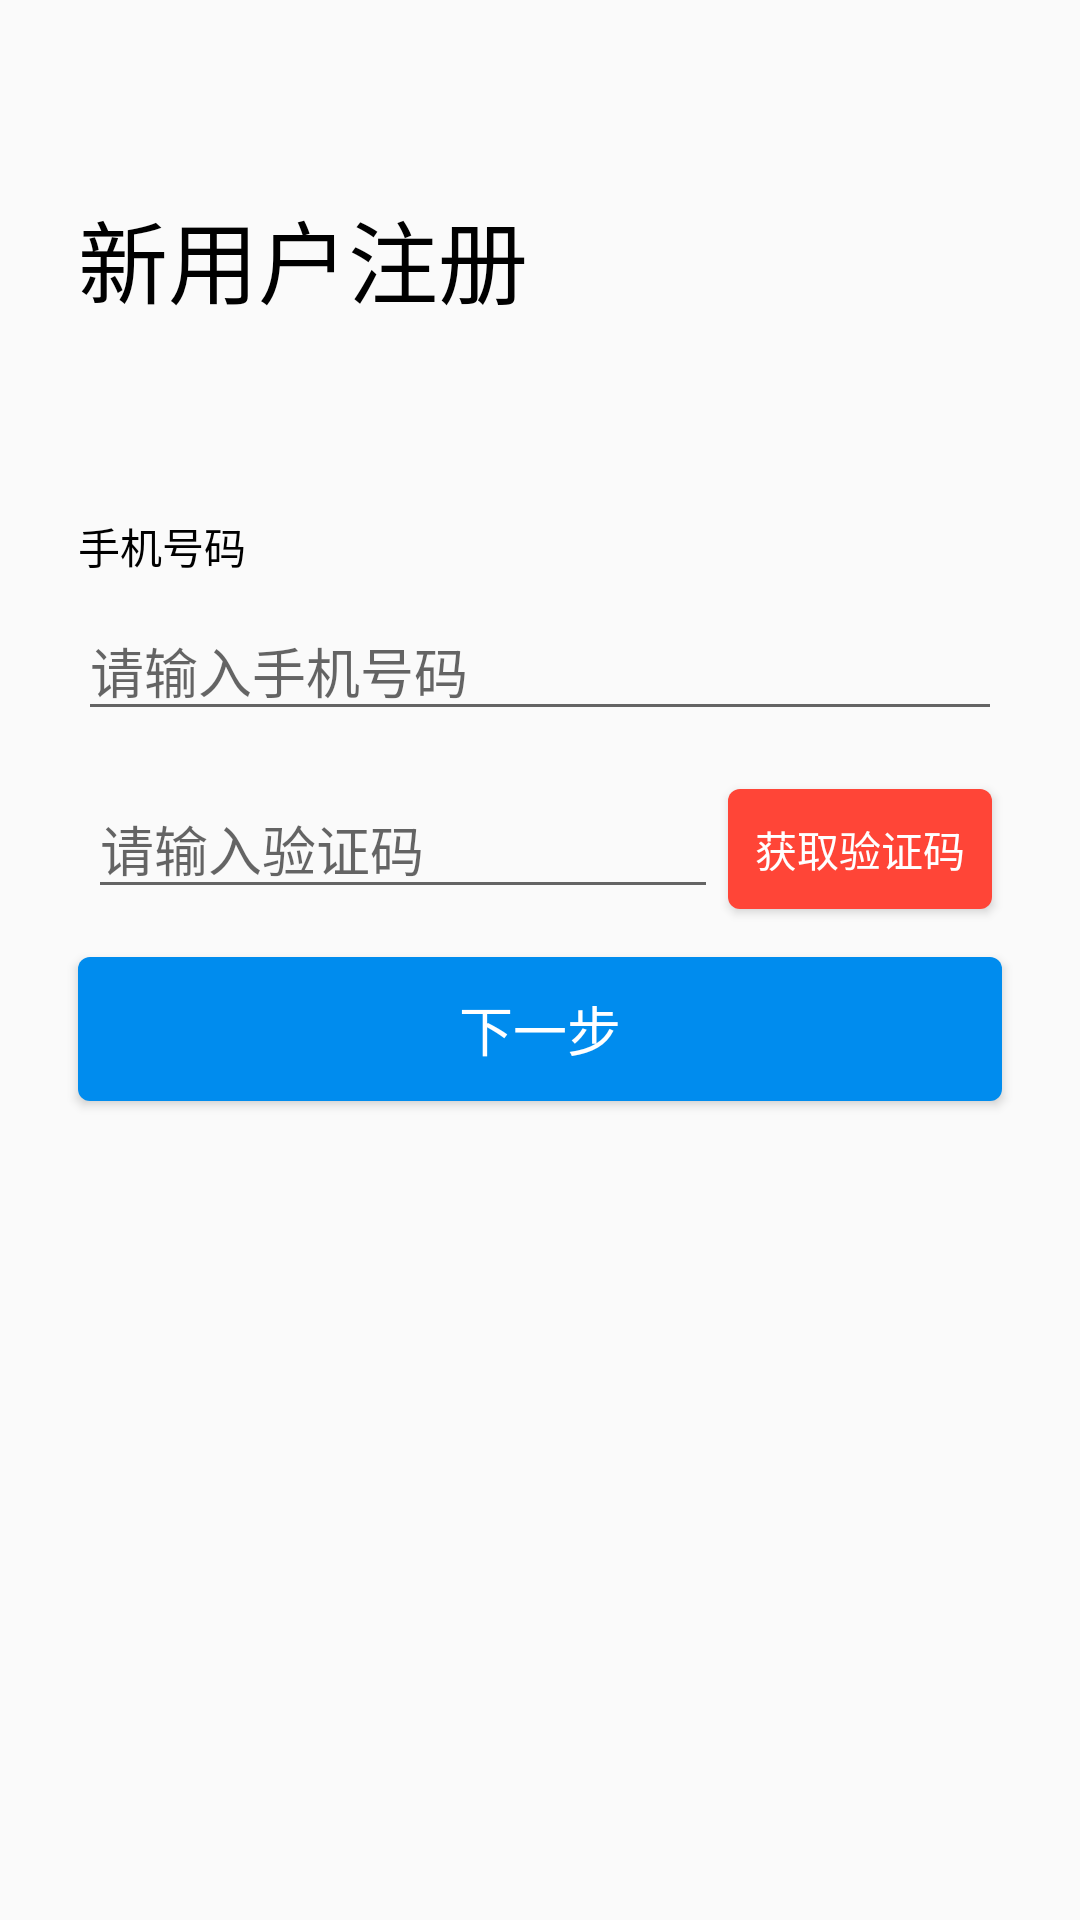

Write the Android layout XML for this screen, with the resource values it uses.
<!-- AndroidManifest.xml: activity theme Theme.AppCompat.DayNight.NoActionBar -->
<!-- res/layout/activity_register.xml -->
<?xml version="1.0" encoding="utf-8"?>
<androidx.constraintlayout.widget.ConstraintLayout xmlns:android="http://schemas.android.com/apk/res/android"
    xmlns:app="http://schemas.android.com/apk/res-auto"
    xmlns:tools="http://schemas.android.com/tools"
    android:layout_width="match_parent"
    android:layout_height="match_parent"
    tools:context=".ui.activity.RegisterActivity">

    <ImageView
        android:id="@+id/imageView7"
        android:layout_width="wrap_content"
        android:layout_height="wrap_content"
        android:layout_marginBottom="8dp"
        android:src="@drawable/ic_wifi"
        android:visibility="gone"
        app:layout_constraintBottom_toTopOf="@+id/textView78"
        app:layout_constraintEnd_toEndOf="parent"
        app:layout_constraintStart_toStartOf="parent" />

    <TextView
        android:id="@+id/textView78"
        android:layout_width="wrap_content"
        android:layout_height="wrap_content"
        android:text=""
        tools:text="TextView"
        android:visibility="gone"
        app:layout_constraintBottom_toBottomOf="parent"
        app:layout_constraintEnd_toEndOf="@+id/constraintLayout21"
        app:layout_constraintStart_toStartOf="parent"
        app:layout_constraintTop_toTopOf="parent" />

    <androidx.constraintlayout.widget.ConstraintLayout
        android:id="@+id/constraintLayout21"
        android:layout_width="match_parent"
        android:layout_height="match_parent"
        app:layout_constraintBottom_toBottomOf="parent"
        app:layout_constraintEnd_toEndOf="parent"
        app:layout_constraintHorizontal_bias="1.0"
        app:layout_constraintStart_toStartOf="parent"
        app:layout_constraintTop_toTopOf="parent"
        app:layout_constraintVertical_bias="0.0">

        <TextView
            android:id="@+id/textView66"
            android:layout_width="wrap_content"
            android:layout_height="wrap_content"
            android:layout_marginStart="26dp"
            android:layout_marginLeft="26dp"
            android:layout_marginTop="64dp"
            android:text="@string/new_user_register"
            android:textColor="#000000"
            android:textSize="30sp"
            app:layout_constraintBottom_toTopOf="@+id/textView67"
            app:layout_constraintStart_toStartOf="parent"
            app:layout_constraintTop_toTopOf="parent" />

        <TextView
            android:id="@+id/textView67"
            android:layout_width="wrap_content"
            android:layout_height="wrap_content"
            android:layout_marginStart="26dp"
            android:layout_marginLeft="26dp"
            android:layout_marginTop="64dp"
            android:text="@string/phone_num"
            android:textColor="#000000"
            app:layout_constraintBottom_toTopOf="@+id/editText3"
            app:layout_constraintStart_toStartOf="parent"
            app:layout_constraintTop_toBottomOf="@+id/textView66" />

        <EditText
            android:id="@+id/editText3"
            android:layout_width="0dp"
            android:layout_height="wrap_content"
            android:layout_marginStart="26dp"
            android:layout_marginLeft="26dp"
            android:layout_marginTop="8dp"
            android:layout_marginEnd="26dp"
            android:layout_marginRight="26dp"
            android:ems="10"
            android:hint="@string/please_input_phone"
            android:inputType="phone"
            app:layout_constraintBottom_toTopOf="@+id/editText10"
            app:layout_constraintEnd_toEndOf="parent"
            app:layout_constraintStart_toStartOf="parent"
            app:layout_constraintTop_toBottomOf="@+id/textView67" />

        <Button
            android:id="@+id/button16"
            android:layout_width="0dp"
            android:layout_height="wrap_content"
            android:layout_marginStart="26dp"
            android:layout_marginLeft="26dp"
            android:layout_marginTop="16dp"
            android:layout_marginEnd="26dp"
            android:layout_marginRight="26dp"
            android:background="@drawable/button_next_bg"
            android:text="@string/next_step"
            android:textColor="#ffffff"
            android:textSize="18sp"
            app:layout_constraintEnd_toEndOf="parent"
            app:layout_constraintHorizontal_bias="1.0"
            app:layout_constraintStart_toStartOf="parent"
            app:layout_constraintTop_toBottomOf="@+id/editText10" />

        <EditText
            android:id="@+id/editText10"
            android:layout_width="wrap_content"
            android:layout_height="wrap_content"
            android:layout_marginStart="26dp"
            android:layout_marginLeft="26dp"
            android:layout_marginTop="16dp"
            android:ems="10"
            android:hint="@string/please_input_verify"
            android:inputType="number"
            app:layout_constraintBottom_toTopOf="@+id/button16"
            app:layout_constraintEnd_toStartOf="@+id/button19"
            app:layout_constraintStart_toStartOf="parent"
            app:layout_constraintTop_toBottomOf="@+id/editText3" />

        <Button
            android:id="@+id/button19"
            android:layout_width="wrap_content"
            android:layout_height="40dp"
            android:layout_marginEnd="26dp"
            android:layout_marginRight="26dp"
            android:background="@drawable/button_get_verify_bg"
            android:text="@string/get_verify"
            android:textColor="#ffffff"
            app:layout_constraintBottom_toBottomOf="@+id/editText10"
            app:layout_constraintEnd_toEndOf="parent"
            app:layout_constraintStart_toEndOf="@+id/editText10" />
    </androidx.constraintlayout.widget.ConstraintLayout>

    <androidx.constraintlayout.widget.Guideline
        android:id="@+id/guideline27"
        android:layout_width="wrap_content"
        android:layout_height="wrap_content"
        android:orientation="horizontal"
        app:layout_constraintGuide_percent="0.6" />
</androidx.constraintlayout.widget.ConstraintLayout>
<!-- resources referenced by this layout -->
<resources>
  <!-- drawable button_get_verify_bg (drawable) -->
  <?xml version="1.0" encoding="utf-8"?>
  <shape xmlns:android="http://schemas.android.com/apk/res/android"
      android:shape="rectangle">
      <corners android:radius="4dp"></corners>
      <solid android:color="#FF4537"></solid>
  </shape>
  <!-- drawable button_next_bg (drawable-v24) -->
  <?xml version="1.0" encoding="utf-8"?>
  <shape xmlns:android="http://schemas.android.com/apk/res/android"
      android:shape="rectangle">
      <corners android:radius="4dp"></corners>
      <solid android:color="#008CEE"></solid>
  </shape>
  <!-- drawable ic_wifi (drawable) -->
  <vector android:height="50dp" android:viewportHeight="1024"
      android:viewportWidth="1024" android:width="50dp" xmlns:android="http://schemas.android.com/apk/res/android">
      <path android:fillColor="#e6e6e6" android:pathData="M425.57,771.41a1.35,1.35 0,1 0,172.85 0,1.35 1.35,0 1,0 -172.85,0zM512,512c-83.22,0 -157.08,39.32 -204.6,100.35l45.53,35.43c36.86,-47.51 94.28,-78.03 159.06,-78.03s122.13,30.52 159.2,78.03l45.4,-35.43C669.08,551.32 595.22,512 512,512zM512,166.16c-194.22,0 -366.66,91.89 -477.39,234.09l46.56,36.18C181.18,308.09 336.76,225.21 512,225.21c175.17,0 330.82,82.88 430.83,211.22l46.63,-36.25C878.59,257.98 706.22,166.16 512,166.16z"/>
      <path android:fillColor="#e6e6e6" android:pathData="M512,339.08c-138.72,0 -261.87,65.54 -340.92,167.12l45.47,35.43C285.08,453.63 391.78,396.7 512,396.7s226.85,56.93 295.53,144.93l45.4,-35.43C773.87,404.68 650.72,339.08 512,339.08z"/>
  </vector>
  <string name="get_verify">获取验证码</string>
  <string name="new_user_register">新用户注册</string>
  <string name="next_step">下一步</string>
  <string name="phone_num">手机号码</string>
  <string name="please_input_phone">请输入手机号码</string>
  <string name="please_input_verify">请输入验证码</string>
</resources>
